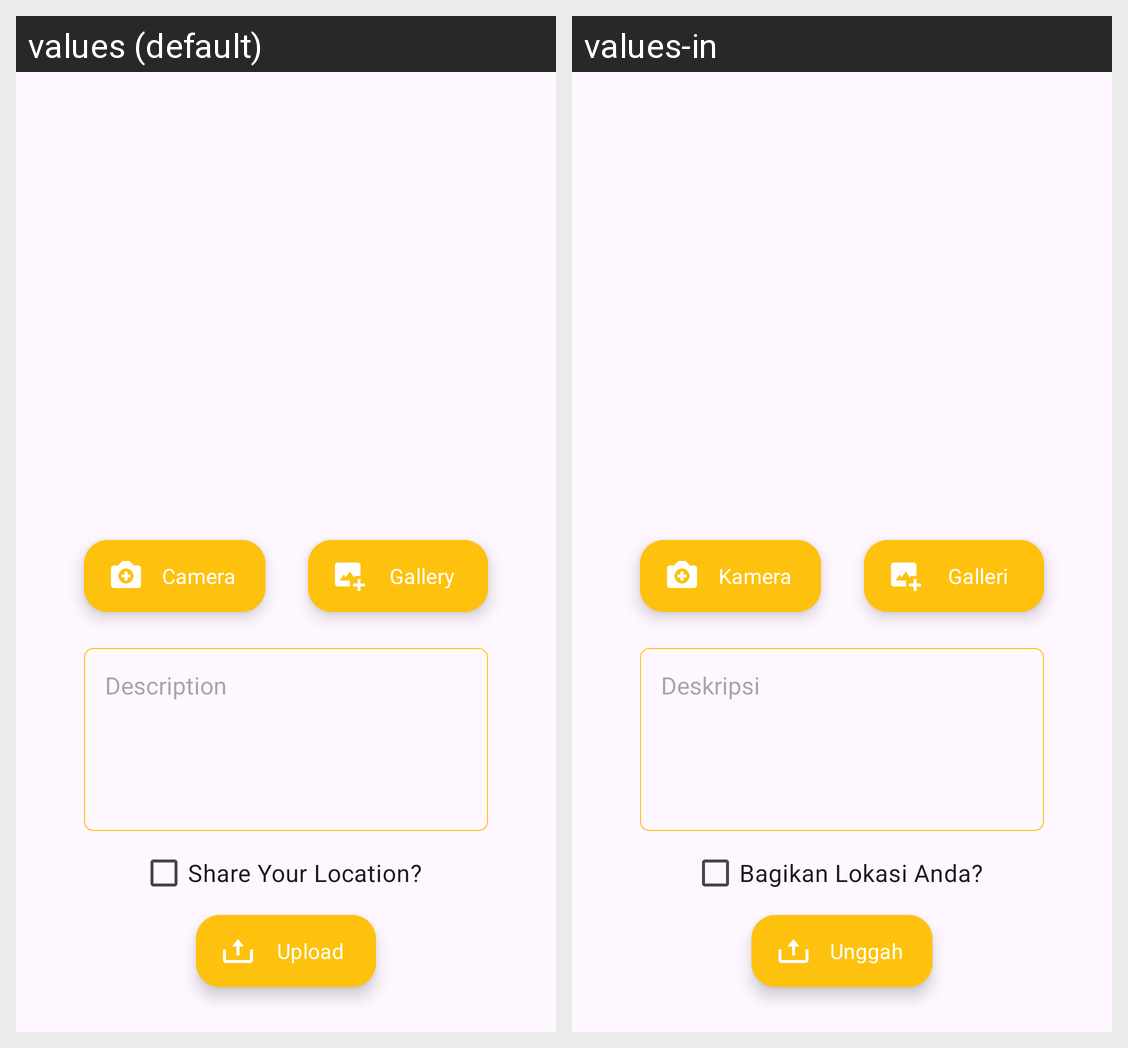

Locale-by-locale string values for the Android screen shown in this grid:
Android screen res/layout/activity_add_strory.xml rendered under 2 locales, left to right: values (default), values-in. Device: Nexus 5 (rendered at 1080×1920; each locale shown at half size, 540×960, under a caption strip naming it); theme Theme.MyStoryApp.
Strings drawn on this screen, with the default value and each locale's value (text and hints the layout hard-codes, and strings that could not be matched under every locale, appear in the picture but are not listed):

camera
  values: Camera
  values-in: Kamera

gallery
  values: Gallery
  values-in: Galleri

add_description
  values: Description
  values-in: Deskripsi

upload
  values: Upload
  values-in: Unggah

add_location
  values: Share Your Location?
  values-in: Bagikan Lokasi Anda?
